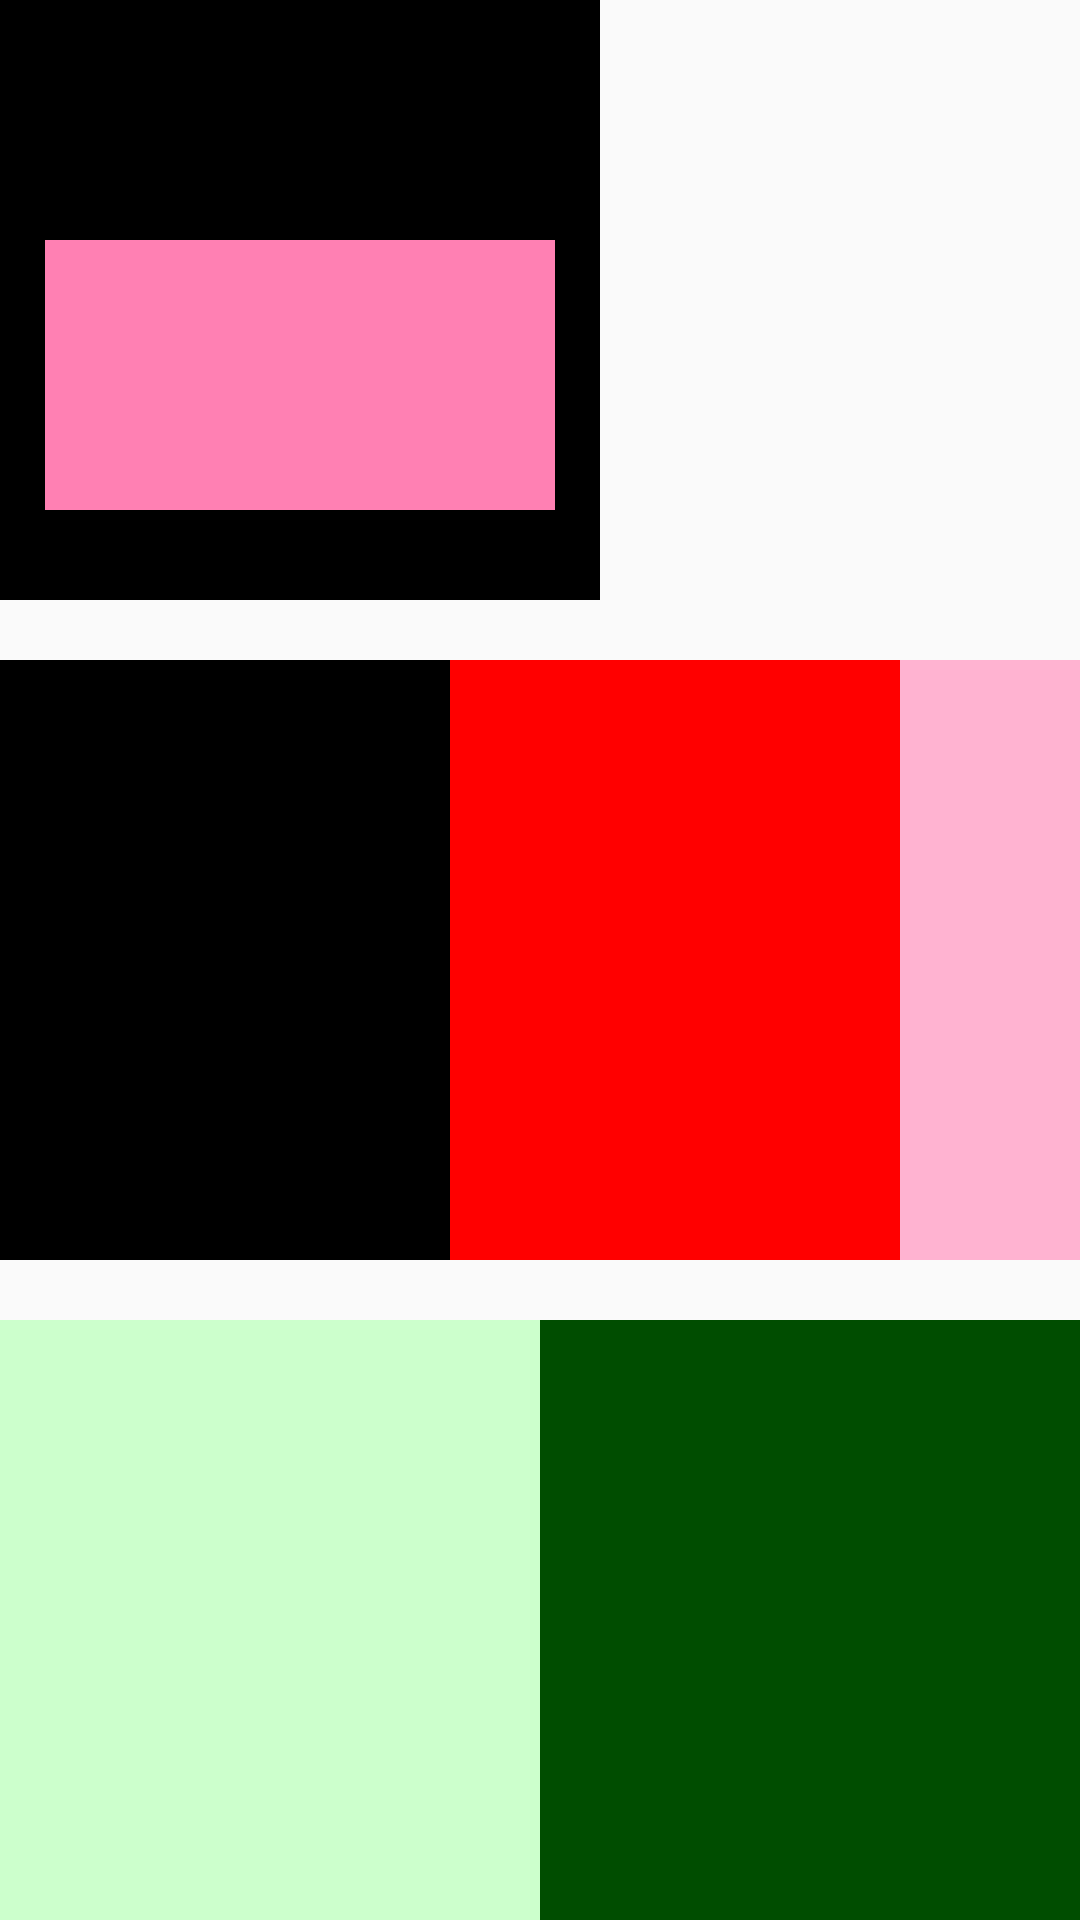

The Android layout XML behind this screen, and the referenced resources:
<!-- AndroidManifest.xml: application theme Theme.MyApplication -->
<!-- res/layout/activity_linear_layout.xml -->
<?xml version="1.0" encoding="utf-8"?>
<ScrollView xmlns:android="http://schemas.android.com/apk/res/android"
    android:layout_width="match_parent"
    android:layout_height="match_parent">

    <LinearLayout
        android:layout_width="match_parent"
        android:layout_height="match_parent"
        android:orientation="vertical">

        <LinearLayout
            android:id="@+id/ll_1"
            android:layout_width="200dp"
            android:layout_height="200dp"
            android:background="@color/black"
            android:orientation="vertical"
            android:paddingLeft="15dp"
            android:paddingTop="80dp"
            android:paddingRight="15dp"
            android:paddingBottom="30dp">

            <View
                android:layout_width="match_parent"
                android:layout_height="match_parent"
                android:background="#ff80b3" />
        </LinearLayout>

        <LinearLayout
            android:layout_width="match_parent"
            android:layout_height="200dp"
            android:layout_marginTop="20dp"
            android:background="#ffb3d1">

            <View
                android:layout_width="150dp"
                android:layout_height="match_parent"
                android:background="#000000" />

            <View
                android:layout_width="150dp"
                android:layout_height="match_parent"
                android:background="#ff0000" />
        </LinearLayout>

        <LinearLayout
            android:layout_width="match_parent"
            android:layout_height="200dp"
            android:layout_marginTop="20dp"
            android:background="@color/cardview_dark_background"
            android:orientation="horizontal">

            <View
                android:layout_width="0dp"
                android:layout_height="match_parent"
                android:layout_weight="1"
                android:background="#ccffcc" />

            <View
                android:layout_width="0dp"
                android:layout_height="match_parent"
                android:layout_weight="1"
                android:background="#004d00" />
        </LinearLayout>
    </LinearLayout>
</ScrollView>
<!-- resources referenced by this layout -->
<resources>
  <style name="Theme.MyApplication" parent="Theme.AppCompat.DayNight.DarkActionBar">
  
          <item name="colorPrimary">@color/purple_500</item>
          <item name="colorPrimaryVariant">@color/purple_700</item>
          <item name="colorOnPrimary">@color/white</item>
          
          <item name="colorSecondary">@color/teal_200</item>
          <item name="colorSecondaryVariant">@color/teal_700</item>
          <item name="colorOnSecondary">@color/black</item>
          
          <item name="android:statusBarColor" tools:targetApi="l">?attr/colorPrimaryVariant</item>
          
      </style>
  <!-- not gathered from this repository: default colours our renderer supplied (Android Studio template values) -->
  <color name="purple_500">#FF6200EE</color>
  <color name="purple_700">#FF3700B3</color>
  <color name="teal_200">#FF03DAC5</color>
  <color name="teal_700">#FF018786</color>
  <color name="black">#FF000000</color>
  <color name="white">#FFFFFFFF</color>
</resources>
